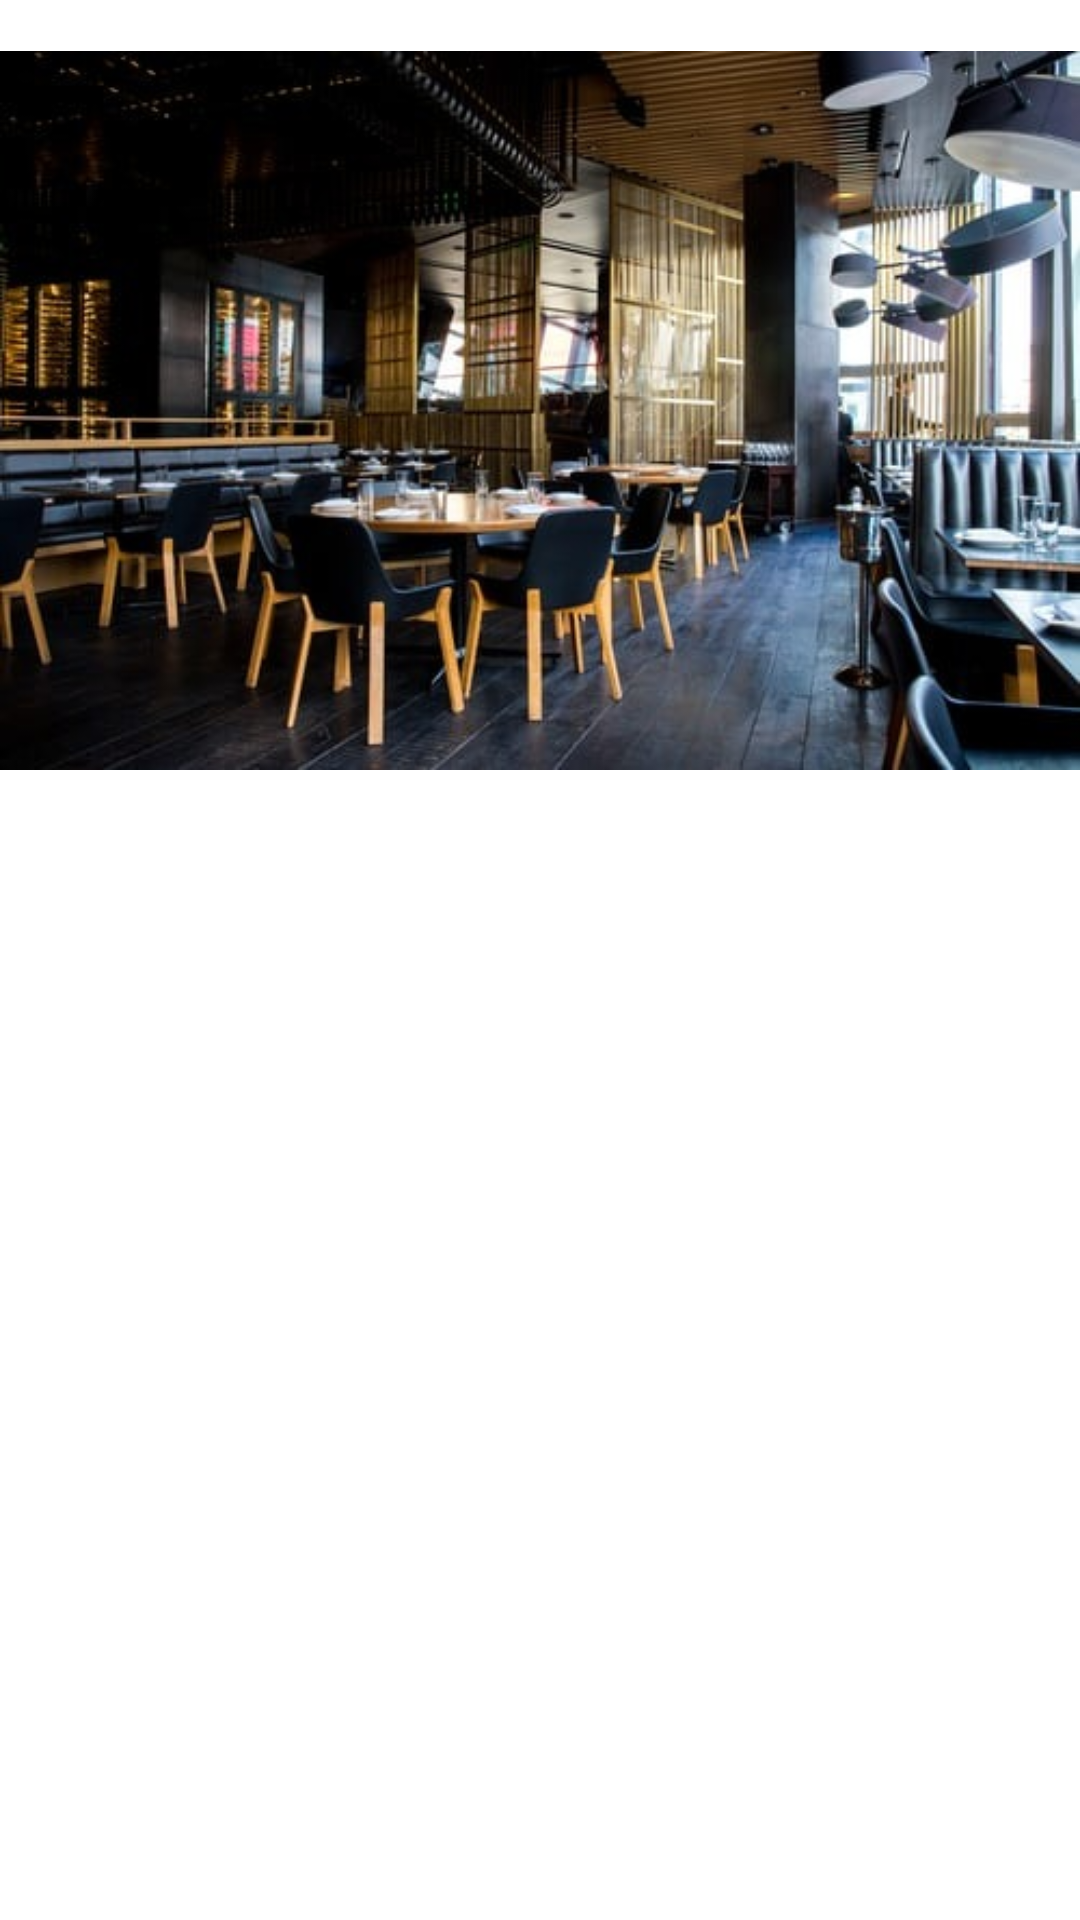

Here is an Android app screen rendered from its layout file. Give the layout XML and the strings, colors and styles it references.
<!-- AndroidManifest.xml: application theme Theme.PASSyahwa -->
<!-- res/layout/activity_detail.xml -->
<?xml version="1.0" encoding="utf-8"?>
<LinearLayout xmlns:android="http://schemas.android.com/apk/res/android"
    xmlns:app="http://schemas.android.com/apk/res-auto"
    xmlns:tools="http://schemas.android.com/tools"
    android:layout_width="match_parent"
    android:layout_height="match_parent"
    tools:context=".MainActivity">

    <ImageView
        android:id="@+id/poster_api"
        android:layout_width="wrap_content"
        android:layout_height="wrap_content"
        android:src="@drawable/beef"
        android:layout_marginTop="-30dp"
        />
    <TextView
        android:id="@+id/detail_txt"
        android:layout_width="match_parent"
        android:layout_height="wrap_content"/>

    <Button
        android:id="@+id/btn_fav"
        android:layout_width="200dp"
        android:layout_height="200dp"
        android:backgroundTint="@color/black"
        />







</LinearLayout>
<!-- resources referenced by this layout -->
<resources>
  <!-- drawable beef: png bitmap (drawable, 51690 bytes) -->
  <style name="Theme.PASSyahwa" parent="Theme.MaterialComponents.DayNight.DarkActionBar">
          
          <item name="colorPrimary">@color/purple_500</item>
          <item name="colorPrimaryVariant">@color/purple_700</item>
          <item name="colorOnPrimary">@color/white</item>
          
          <item name="colorSecondary">@color/teal_200</item>
          <item name="colorSecondaryVariant">@color/teal_700</item>
          <item name="colorOnSecondary">@color/black</item>
          
          <item name="android:statusBarColor" tools:targetApi="l">?attr/colorPrimaryVariant</item>
          
      </style>
  <!-- not gathered from this repository: default colours our renderer supplied (Android Studio template values) -->
  <color name="purple_500">#FF6200EE</color>
  <color name="purple_700">#FF3700B3</color>
  <color name="teal_200">#FF03DAC5</color>
  <color name="teal_700">#FF018786</color>
  <color name="black">#FF000000</color>
  <color name="white">#FFFFFFFF</color>
</resources>
